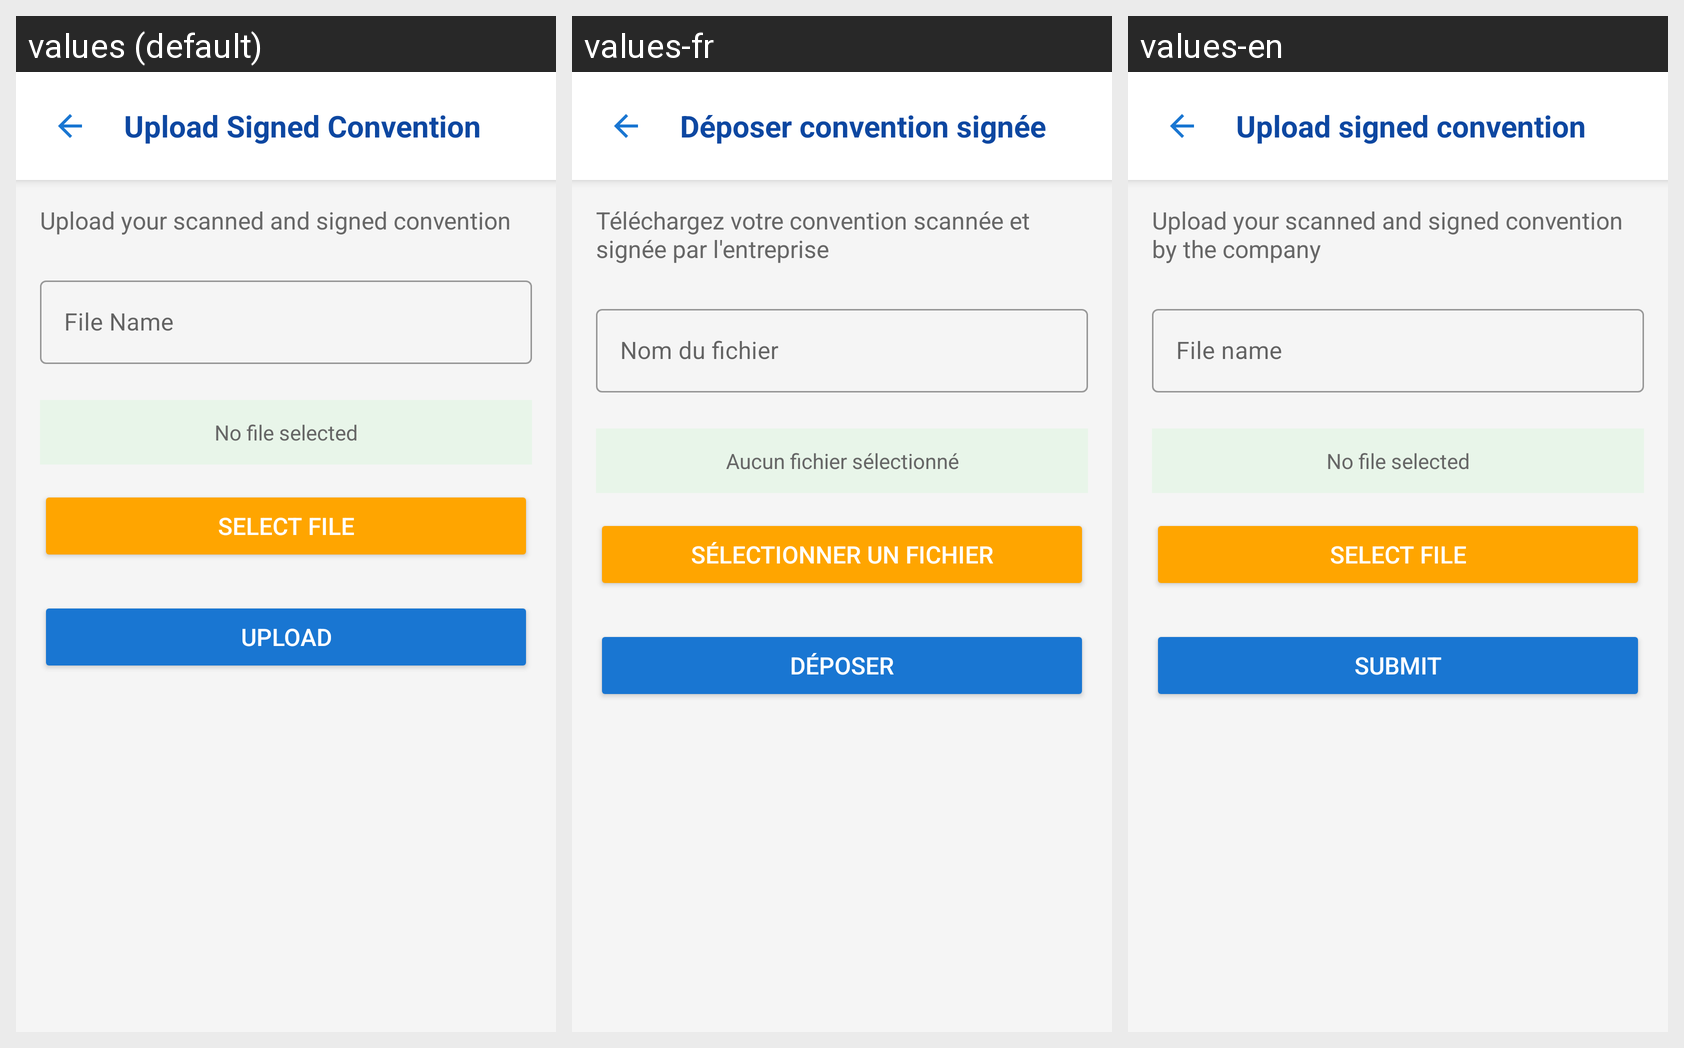

The Android screen above is rendered under several locales of the same app. Produce the string resources it draws, with the default and per-locale values.
Android screen res/layout/activity_upload_signed_convention.xml rendered under 3 locales, left to right: values (default), values-fr, values-en. Device: Nexus 5 (rendered at 1080×1920; each locale shown at half size, 540×960, under a caption strip naming it); theme Theme.PFA_Manager.
Strings drawn on this screen, with the default value and each locale's value (text and hints the layout hard-codes, and strings that could not be matched under every locale, appear in the picture but are not listed):

upload_signed_convention_title
  values: Upload Signed Convention
  values-fr: Déposer convention signée
  values-en: Upload signed convention

upload_signed_convention_desc
  values: Upload your scanned and signed convention
  values-fr: Téléchargez votre convention scannée et signée par l'entreprise
  values-en: Upload your scanned and signed convention by the company

hint_file_name
  values: File Name
  values-fr: Nom du fichier
  values-en: File name

no_file_selected
  values: No file selected
  values-fr: Aucun fichier sélectionné
  values-en: No file selected

btn_select_file
  values: Select File
  values-fr: Sélectionner un fichier
  values-en: Select file

btn_upload
  values: Upload
  values-fr: Déposer
  values-en: Submit
